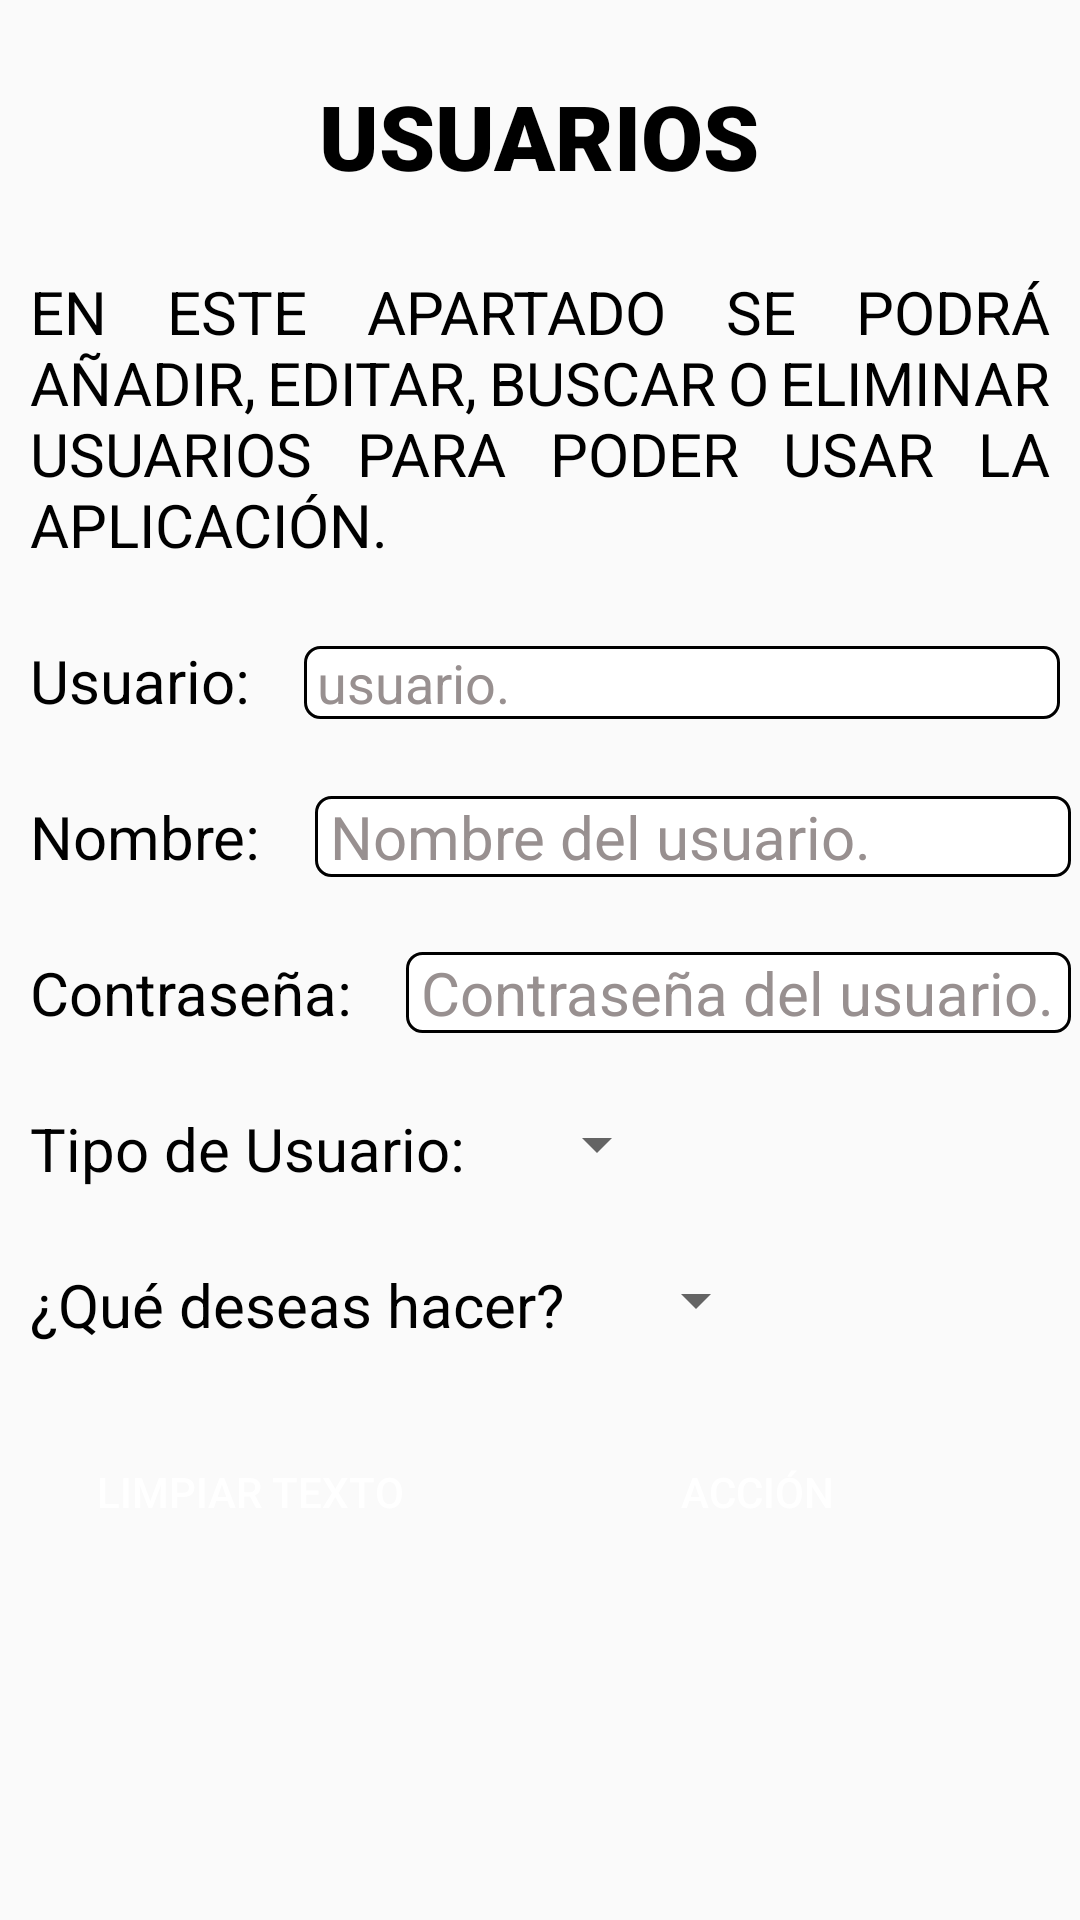

Reconstruct the res/layout file that produces this screen, plus the resources it refers to.
<!-- AndroidManifest.xml: application theme Theme.AppCompat.Light.NoActionBar -->
<!-- res/layout/activity_agregar_usuarios.xml -->
<?xml version="1.0" encoding="utf-8"?>
<RelativeLayout xmlns:android="http://schemas.android.com/apk/res/android"
    xmlns:app="http://schemas.android.com/apk/res-auto"
    xmlns:tools="http://schemas.android.com/tools"
    android:layout_width="match_parent"
    android:layout_height="match_parent"
    tools:context=".AgregarUsuarios">
    <LinearLayout
        android:layout_width="wrap_content"
        android:layout_height="wrap_content"
        android:orientation="vertical">

        <TextView
            android:layout_width="wrap_content"
            android:layout_height="wrap_content"
            android:textColor="@android:color/black"
            android:text="USUARIOS"
            android:fontFamily="sans-serif-black"
            android:textSize="30sp"
            android:layout_gravity="center"
            android:layout_marginTop="25dp"/>

        <LinearLayout
            android:layout_width="wrap_content"
            android:layout_height="wrap_content"
            android:orientation="horizontal">
            <TextView
                android:layout_width="wrap_content"
                android:layout_height="wrap_content"
                android:justificationMode="inter_word"
                android:text="en este apartado se podrá añadir, editar, buscar o eliminar usuarios para poder usar la aplicación."
                android:textColor="@android:color/black"
                android:textSize="20sp"
                android:textAllCaps="true"
                android:layout_marginLeft="10dp"
                android:layout_marginTop="25dp"
                android:layout_marginRight="10dp"
                />
        </LinearLayout>
        <LinearLayout
            android:layout_width="wrap_content"
            android:layout_height="wrap_content"
            android:orientation="horizontal">

            <TextView
                android:id="@+id/textUsu"
                android:layout_width="wrap_content"
                android:layout_height="wrap_content"
                android:text="Usuario: "
                android:textColor="@android:color/black"
                android:textSize="20sp"
                android:layout_marginTop="25dp"
                android:layout_marginLeft="10dp"
                android:layout_marginRight="10dp"
                />
            <EditText
                android:id="@+id/usuario"
                android:layout_width="wrap_content"
                android:layout_height="wrap_content"
                android:layout_marginLeft="3dp"
                android:layout_marginRight="3dp"
                android:ems="12"
                android:hint=" usuario."
                android:background="@drawable/borde"
                android:inputType="text"
                android:textColor="@android:color/black"
                android:textColorHint="@color/gris_claro"
                android:layout_marginTop="25dp"/>


        </LinearLayout>
        <LinearLayout
            android:layout_width="wrap_content"
            android:layout_height="wrap_content"
            android:orientation="horizontal">

            <TextView
                android:id="@+id/NomNomina"
                android:layout_width="wrap_content"
                android:layout_height="wrap_content"
                android:layout_marginLeft="10dp"
                android:layout_marginRight="10dp"
                android:layout_marginTop="25dp"
                android:text="Nombre: "
                android:textColor="@android:color/black"
                android:textSize="20sp" />

            <EditText
                android:id="@+id/nombre_usu"
                android:layout_width="wrap_content"
                android:layout_height="wrap_content"
                android:ems="15"
                android:inputType="textPersonName"
                android:textColorHint="@color/gris_claro"
                android:hint=" Nombre del usuario."
                android:background="@drawable/borde"
                android:layout_marginLeft="3dp"
                android:layout_marginRight="3dp"
                android:layout_marginTop="25dp"
                android:textSize="20sp"
                android:textColor="@android:color/black"
                />
        </LinearLayout>
        <LinearLayout
            android:layout_width="wrap_content"
            android:layout_height="wrap_content"
            android:orientation="horizontal">

            <TextView
                android:id="@+id/contrasenatxt"
                android:layout_width="wrap_content"
                android:layout_height="wrap_content"
                android:layout_marginLeft="10dp"
                android:layout_marginRight="10dp"
                android:layout_marginTop="25dp"
                android:text="Contraseña: "
                android:textColor="@android:color/black"
                android:textSize="20sp" />

            <EditText
                android:id="@+id/contrasena"
                android:layout_width="wrap_content"
                android:layout_height="wrap_content"
                android:ems="15"
                android:inputType="text"
                android:textColorHint="@color/gris_claro"
                android:hint=" Contraseña del usuario."
                android:background="@drawable/borde"
                android:layout_marginLeft="3dp"
                android:layout_marginRight="3dp"
                android:layout_marginTop="25dp"
                android:textSize="20sp"
                android:textColor="@android:color/black"
                />
        </LinearLayout>

        <LinearLayout
            android:layout_width="wrap_content"
            android:layout_height="wrap_content"
            android:orientation="horizontal">

            <TextView
                android:id="@+id/txTipoUsuario"
                android:layout_width="wrap_content"
                android:layout_height="wrap_content"
                android:text="Tipo de Usuario: "
                android:textSize="20sp"
                android:textColor="@android:color/black"
                android:layout_marginLeft="10dp"
                android:layout_marginRight="10dp"
                android:layout_marginTop="25dp"
                />
            <Spinner
                android:id="@+id/tipousu_spinner"
                android:layout_width="wrap_content"
                android:layout_height="wrap_content"
                android:layout_marginLeft="5dp"
                android:layout_marginRight="5dp"
                android:layout_marginTop="25dp"
                />
        </LinearLayout>
        <LinearLayout
            android:layout_width="wrap_content"
            android:layout_height="wrap_content"
            android:orientation="horizontal">

            <TextView
                android:id="@+id/txtaccion_spinner"
                android:layout_width="wrap_content"
                android:layout_height="wrap_content"
                android:text="¿Qué deseas hacer? "
                android:textSize="20sp"
                android:textColor="@android:color/black"
                android:layout_marginLeft="10dp"
                android:layout_marginRight="10dp"
                android:layout_marginTop="25dp"
                />
            <Spinner
                android:id="@+id/accion_spinner"
                android:layout_width="wrap_content"
                android:layout_height="wrap_content"
                android:layout_marginLeft="5dp"
                android:layout_marginRight="5dp"
                android:layout_marginTop="25dp"
                />
        </LinearLayout>
        <LinearLayout
            android:layout_width="wrap_content"
            android:layout_height="wrap_content"
            android:orientation="horizontal">
            <Button
                android:id="@+id/borrar_txt"
                android:layout_width="wrap_content"
                android:layout_height="wrap_content"
                android:text="limpiar texto"
                android:background="@drawable/button_rounded"
                android:layout_marginTop="25dp"
                android:textColor="@android:color/white"
                android:layout_marginRight="10dp"
                android:layout_marginLeft="10dp"
                android:layout_marginBottom="10dp"
                android:ems="9"
                />
            <Button
                android:id="@+id/b_accion"
                android:layout_width="wrap_content"
                android:layout_height="wrap_content"
                android:text="Acción"
                android:ems="8"
                android:textColor="@android:color/white"
                android:background="@drawable/button_rounded"
                android:layout_marginLeft="20dp"
                android:layout_marginRight="20dp"
                android:layout_marginTop="25dp"/>
        </LinearLayout>
    </LinearLayout>

</RelativeLayout>
<!-- resources referenced by this layout -->
<resources>
  <color name="gris_claro">#989090</color>
  <!-- drawable borde (drawable) -->
  <?xml version="1.0" encoding="utf-8"?>
  <shape xmlns:android="http://schemas.android.com/apk/res/android">
      <solid android:color="@android:color/white"></solid>
      <stroke android:width="1dp" android:color="@android:color/black"></stroke>
      <corners android:radius="5dp"></corners>
  </shape>
</resources>
